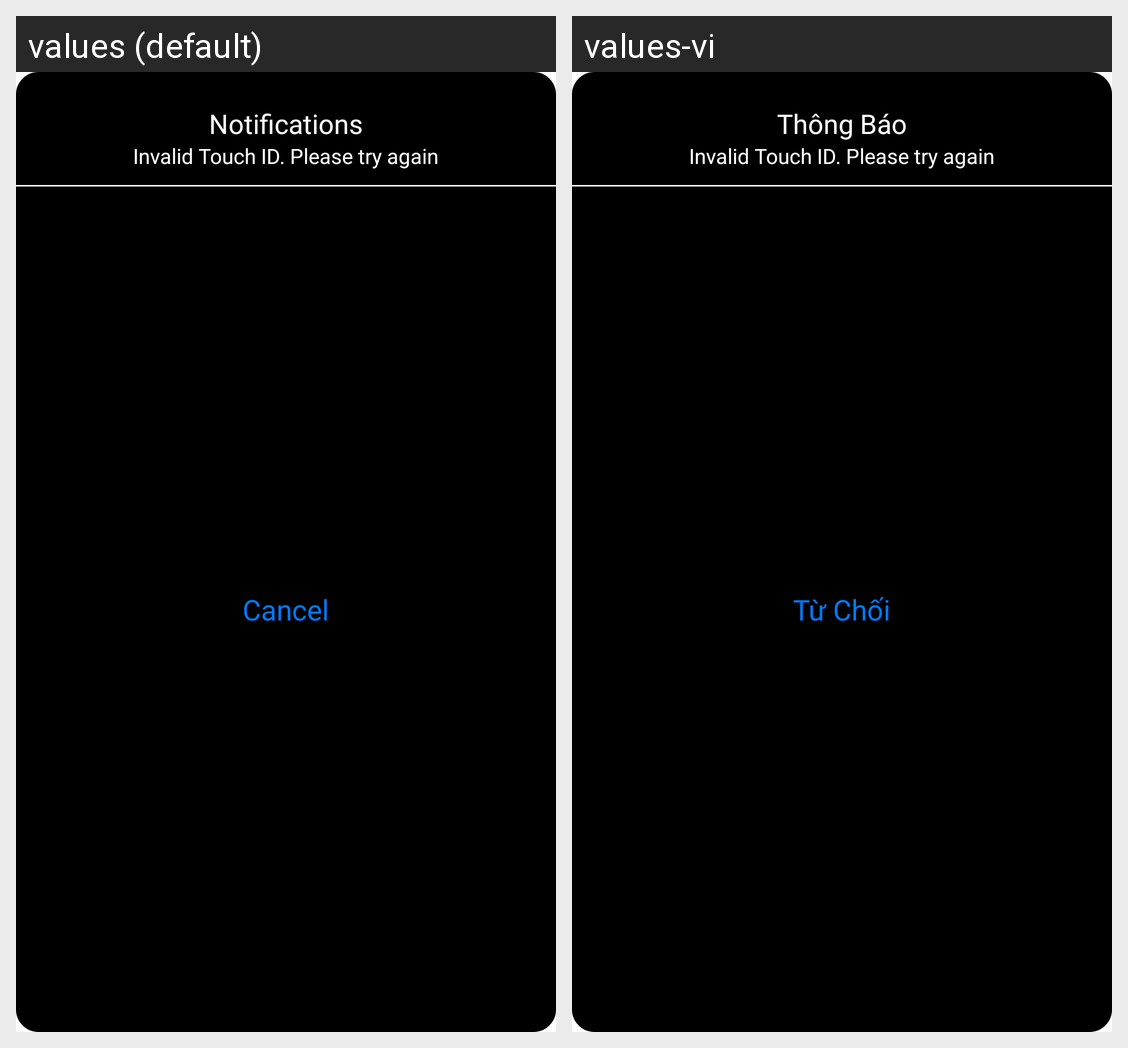

Here is an Android app screen in its default locale and in the app's own translations. Write out the translated-string differences for the strings that appear on this screen.
Android screen res/layout/dialog_notification_in_valid_touch_id.xml rendered under 2 locales, left to right: values (default), values-vi. Device: Nexus 5 (rendered at 1080×1920; each locale shown at half size, 540×960, under a caption strip naming it); theme Theme.SIC_no.
Strings drawn on this screen, with the default value and each locale's value (text and hints the layout hard-codes, and strings that could not be matched under every locale, appear in the picture but are not listed):

notification
  values: Notifications
  values-vi: Thông Báo

invalid_tou
  values: Invalid Touch ID. Please try again
  values-vi: Invalid Touch ID. Please try again  [not translated; the default value is used]

button_cancel
  values: Cancel
  values-vi: Từ Chối
